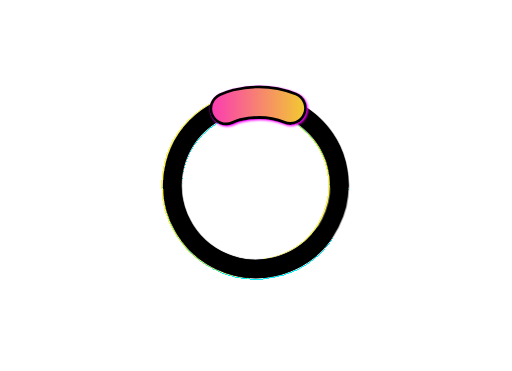
t = 0.00 s
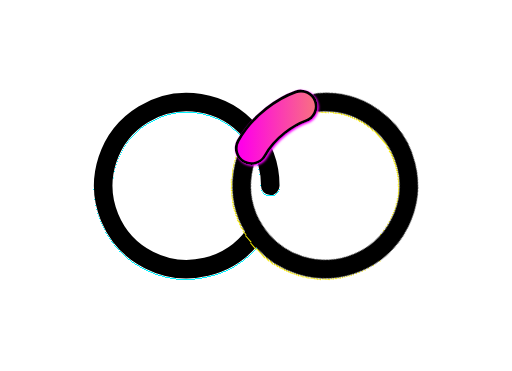
t = 0.35 s
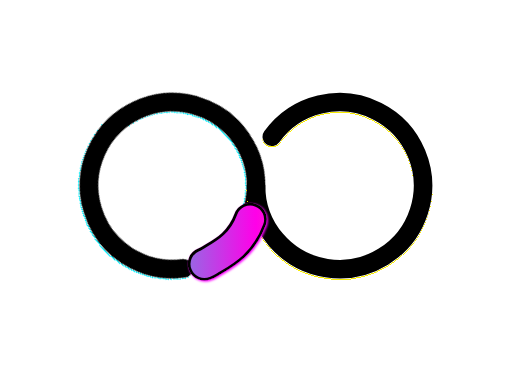
t = 0.85 s
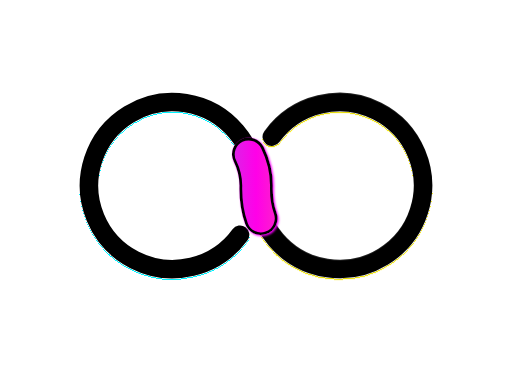
t = 1.23 s
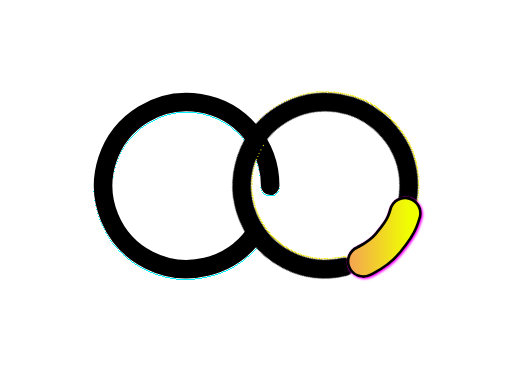
t = 1.58 s
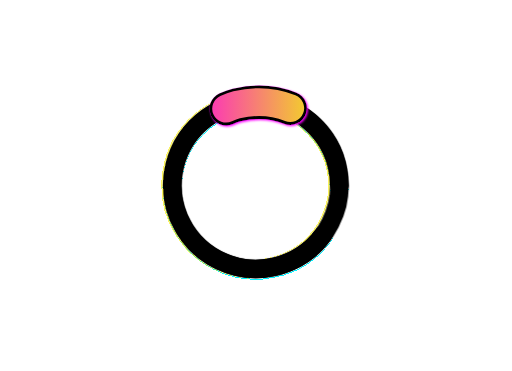
t = 1.99 s

The animated SVG that drew these frames (rendered in a browser with its animation timeline set to each time). Animation: 38 SMIL elements (animate=23,animateMotion=11,animateTransform=4); one cycle of 1.99 s.

<svg xmlns="http://www.w3.org/2000/svg" width="1380" height="1000" fill="none" id="id_dFusCdBngjepfM9ZwFJWxz" viewBox="0 0 1380 1000" data-app="Xyris">
    <defs>
        <filter id="filter-bxd5Chthe4BEx2z68DQCky" x="-0.076" y="-0.067" width="1.151" height="1.151" color-interpolation-filters="sRGB">
            <feFlood flood-opacity="0" result="BackgroundImageFix">
            </feFlood>
            <feColorMatrix in="SourceAlpha" type="matrix" values="0 0 0 0 0 0 0 0 0 0 0 0 0 0 0 0 0 0 127 0" result="hardAlpha">
            </feColorMatrix>
            <feOffset dy="4">
            </feOffset>
            <feGaussianBlur stdDeviation="2">
            </feGaussianBlur>
            <feComposite in2="hardAlpha" operator="out">
            </feComposite>
            <feColorMatrix type="matrix" values="0 0 0 0 0.00137388 0 0 0 0 0.950069 0 0 0 0 1 0 0 0 1 0">
            </feColorMatrix>
            <feBlend mode="normal" in2="BackgroundImageFix" result="effect1_dropShadow_4_41">
            </feBlend>
            <feBlend mode="normal" in="SourceGraphic" in2="effect1_dropShadow_4_41" result="shape">
            </feBlend>
        </filter>
        <filter id="filter-s2DifpBKXQWK9r2vq5EYq6" x="-0.076" y="-0.067" width="1.151" height="1.151" color-interpolation-filters="sRGB">
            <feFlood flood-opacity="0" result="BackgroundImageFix">
            </feFlood>
            <feColorMatrix in="SourceAlpha" type="matrix" values="0 0 0 0 0 0 0 0 0 0 0 0 0 0 0 0 0 0 127 0" result="hardAlpha">
            </feColorMatrix>
            <feOffset dy="4">
            </feOffset>
            <feGaussianBlur stdDeviation="2">
            </feGaussianBlur>
            <feComposite in2="hardAlpha" operator="out">
            </feComposite>
            <feColorMatrix type="matrix" values="0 0 0 0 0.968627 0 0 0 0 0.921569 0 0 0 0 0 0 0 0 1 0">
            </feColorMatrix>
            <feBlend mode="normal" in2="BackgroundImageFix" result="effect1_dropShadow_4_41">
            </feBlend>
            <feBlend mode="normal" in="SourceGraphic" in2="effect1_dropShadow_4_41" result="shape">
            </feBlend>
        </filter>
        <linearGradient id="linearGradient-fe1vizE49BdqrTPaDozEvP">
            <stop offset="0%" stop-color="rgb(0, 255, 224)">
            </stop>
            <stop offset="50%" stop-color="rgb(255, 0, 232)">
            </stop>
            <stop offset="100%" stop-color="rgb(239, 255, 0)">
            </stop>
        </linearGradient>
        <filter id="filter-nMpAk25wsH7WQjL9FikR96">
            <feDropShadow dx="3" dy="3" stdDeviation="3" flood-color="rgb(252, 0, 255)">
            </feDropShadow>
        </filter>
    </defs>
    <g transform-origin="center" transform="" style="transform-box: fill-box;">
        <g filter="url(#filter-bxd5Chthe4BEx2z68DQCky)" transform-origin="center" transform="matrix(1,0,0,1,-464.99981689453125,-500)" style="transform-box: fill-box;">
            <path d="M 647.028658203125 632.252 C 615.522658203125 675.616 569.570658203125 706.309 517.445658203125 718.803 C 465.320658203125 731.296 410.447658203125 724.771 362.705658203125 700.402 C 314.964658203125 676.032 277.491658203125 635.42 257.033658203125 585.876 C 236.574658203125 536.332 234.475658203125 481.112 251.114658203125 430.159 C 267.752658203125 379.205 302.034658203125 335.865 347.788658203125 307.942 C 393.542658203125 280.019 447.761658203125 269.347 500.684658203125 277.848 C 553.607658203125 286.35 601.757658203125 313.465 636.464658203125 354.313 C 671.171658203125 395.161 690.155658203125 447.057 689.998658203125 500.658" stroke="black" stroke-width="50" stroke-linecap="round" transform="">
            </path>
            <animateTransform attributeName="transform" type="rotate" begin="0.7255572486581158" dur="0.499005756672385" keyTimes="0; 1" values="0; 0360" fill="freeze" additive="sum" calcMode="spline" keySplines="0.455 0.03 0.515 0.955">
            </animateTransform>
            <animateMotion begin="-0.00001" dur="0.4997010570726532" keyTimes="0; 1" keyPoints="0; 1.0" fill="freeze" keySplines="0.455 0.03 0.515 0.955" calcMode="spline">
                <mpath href="#motion-path-pX42iQN2vzYq4vT6tDB4Gy">
                </mpath>
                <animateMotion begin="-0.00001" dur="0.4997010570726532" keyTimes="0; 1" keyPoints="0; 1.0" fill="freeze" keySplines="0.455 0.03 0.515 0.955" calcMode="spline">
                    <mpath href="#motion-path-pX42iQN2vzYq4vT6tDB4Gy">
                    </mpath>
                </animateMotion>
            </animateMotion>
            <animateMotion begin="1.4362066884839417" dur="0.49448657612274516" keyTimes="0; 1" keyPoints="01; 0" fill="freeze" keySplines="0.455 0.03 0.515 0.955" calcMode="spline">
                <mpath href="#motion-path-pX42iQN2vzYq4vT6tDB4Gy">
                </mpath>
            </animateMotion>
        </g>
        <g filter="url(#filter-s2DifpBKXQWK9r2vq5EYq6)" transform-origin="center" transform="matrix(1,0,0,1,-915.0009155273438,-499.99993896484375)" style="transform-box: fill-box;">
            <path d="M690 500C690 553.601 709.136 605.442 743.962 646.188C778.788 686.934 827.017 713.909 879.965 722.255C932.912 730.601 987.1 719.771 1032.77 691.715C1078.44 663.658 1112.6 620.218 1129.09 569.216C1145.58 518.214 1143.32 463 1122.72 413.517C1102.11 364.033 1064.52 323.53 1016.71 299.3C968.896 275.071 914.004 268.706 861.915 281.352C809.827 293.998 763.965 324.825 732.585 368.281" stroke="black" stroke-width="50" stroke-linecap="round" transform="">
            </path>
            <animateTransform attributeName="transform" type="rotate" begin="0.22587619158546252" dur="0.4997010570726532" keyTimes="0; 1" values="0; -90" fill="freeze" additive="sum" calcMode="spline" keySplines="0.25 0.46 0.45 0.94">
            </animateTransform>
            <animateMotion begin="-0.00001" dur="0.4997010570726532" keyTimes="0; 1" keyPoints="0; 1.0" fill="freeze" keySplines="0.455 0.03 0.515 0.955" calcMode="spline">
                <mpath href="#motion-path-1MXTS8CfNNYFD9MSZtFUNV">
                </mpath>
            </animateMotion>
            <animateTransform attributeName="transform" type="rotate" begin="-0.00001" dur="0.4997010570726532" keyTimes="0; 1" values="90;90" fill="freeze" additive="sum" calcMode="spline" keySplines="0.42 0 1 1">
            </animateTransform>
            <animateTransform attributeName="transform" type="rotate" begin="1.2245330053305006" dur="0.7061602592761863" keyTimes="0; 1" values="0; -270" fill="freeze" additive="sum" calcMode="spline" keySplines="0.455 0.03 0.515 0.955">
            </animateTransform>
            <animateMotion begin="-0.00001" dur="0.4997010570726532" keyTimes="0; 1" keyPoints="0; 1.0" fill="freeze" keySplines="0.455 0.03 0.515 0.955" calcMode="spline">
                <mpath href="#motion-path-1MXTS8CfNNYFD9MSZtFUNV">
                </mpath>
            </animateMotion>
            <animateMotion begin="1.4362066884839417" dur="0.49448657612274516" keyTimes="0; 1" keyPoints="01; 0" fill="freeze" keySplines="0.455 0.03 0.515 0.955" calcMode="spline">
                <mpath href="#motion-path-1MXTS8CfNNYFD9MSZtFUNV">
                </mpath>
            </animateMotion>
        </g>
        <g id="g-iVGv2fqBftYj8KeZyKdeBx" transform="">
            <path d="M 690.387 500.3429655761719 C 689.352 369.6339655761719 810.297 295.1859655761719 862.421 282.5919655761719 C 914.547 269.99796557617185 978.987 273.28596557617186 1029.76 302.4219655761719 C 1048.4 313.0979655761719 1065.81 325.8069655761719 1081.24 344.3429655761719 C 1096.68 362.87996557617186 1112.2 381.43996557617186 1121.08 403.82896557617187 C 1145.32 464.8379655761719 1146.77 536.2759655761719 1122.52 597.3009655761718 C 1113.59 619.6439655761719 1098.55 637.3239655761719 1083.13 655.8609655761719 C 1067.71 674.3959655761719 1044.15 690.5549655761719 1023.96 701.1289655761718 C 971.737 728.4739655761718 847.476 729.1699655761719 798.311 695.5589655761719 C 787.126 687.9129655761719 686.093 644.6639655761719 690.387 500.3429655761719 L 690.387 500.3429655761719 C 690.24 369.15596557617187 553.899 287.5689655761719 500.939 279.1019655761719 C 447.979 270.6359655761719 403.661 273.76396557617187 352.886 302.8999655761719 C 334.258 313.5759655761719 310.593 331.06696557617187 295.158 349.6039655761719 C 279.736 368.1399655761719 267.09 384.7869655761719 259.649 402.3929655761719 C 234.089 462.8669655761719 233.485 536.2759655761719 257.726 597.3009655761718 C 266.649 619.6439655761719 285.541 640.6709655761719 300.964 659.2079655761719 C 316.387 677.7439655761718 341.505 690.4529655761719 360.133 701.1289655761718 C 410.894 730.2639655761719 515.403 734.4569655761719 565.417 704.0679655761719 C 610.833 676.4739655761718 685.503 643.7419655761719 690.387 500.3429655761719 L 690.387 500.3429655761719 Z" fill="none" stroke-linejoin="round" stroke="rgb(0, 0, 0)" stroke-linecap="round" stroke-width="90" stroke-dasharray="0.5, 7.5" pathLength="8" transform-origin="center" filter="url(#filter-nMpAk25wsH7WQjL9FikR96)" transform="matrix(1,0,0,1,-689.6138916015625,-499.6555480957031)" style="transform-box: fill-box;">
                <animate attributeName="stroke-dashoffset" keyTimes="0; 1" values="7.25; 8.25" begin="0.22587619158546252" dur="0.4997110570726533" fill="freeze" calcMode="spline" keySplines="0.25 0.46 0.45 0.94">
                    <animate attributeName="stroke-dashoffset" keyTimes="0; 1" values="4.50001; 13.5" begin="-0.00002" dur="1.0000400000000005" fill="freeze" calcMode="spline" keySplines="0.455 0.03 0.515 0.955" repeatCount="indefinite">
                    </animate>
                    <animate attributeName="stroke-dashoffset" keyTimes="0; 1" values="4.50001;8" begin="-0.00002" dur="1.0000400000000005" fill="freeze" calcMode="spline" keySplines="0.455 0.03 0.515 0.955">
                        <animate attributeName="stroke-dashoffset" keyTimes="0; 1" values="4.50001; 13.5" begin="-0.00002" dur="1.0000400000000005" fill="freeze" calcMode="spline" keySplines="0.455 0.03 0.515 0.955" repeatCount="indefinite">
                        </animate>
                    </animate>
                    <animate attributeName="stroke-dashoffset" keyTimes="0; 1" values="8.2;12.2" begin="1.0000000000000004" dur="0.9885814721679683" fill="freeze" calcMode="spline" keySplines="0.455 0.03 0.515 0.955">
                    </animate>
                    <animate attributeName="stroke-dashoffset" keyTimes="0; 1" values="7.25;8.25" begin="-0.00002" dur="0.49971105707265323" fill="freeze" calcMode="spline" keySplines="0.455 0.03 0.515 0.955">
                        <animate attributeName="stroke-dashoffset" keyTimes="0; 1" values="4.50001; 13.5" begin="-0.00002" dur="1.0000400000000005" fill="freeze" calcMode="spline" keySplines="0.455 0.03 0.515 0.955" repeatCount="indefinite">
                        </animate>
                        <animate attributeName="stroke-dashoffset" keyTimes="0; 1" values="4.50001;8" begin="-0.00002" dur="1.0000400000000005" fill="freeze" calcMode="spline" keySplines="0.455 0.03 0.515 0.955">
                            <animate attributeName="stroke-dashoffset" keyTimes="0; 1" values="4.50001; 13.5" begin="-0.00002" dur="1.0000400000000005" fill="freeze" calcMode="spline" keySplines="0.455 0.03 0.515 0.955" repeatCount="indefinite">
                            </animate>
                        </animate>
                        <animate attributeName="stroke-dashoffset" keyTimes="0; 1" values="8.2;12.2" begin="1.0000000000000004" dur="0.9885814721679683" fill="freeze" calcMode="spline" keySplines="0.455 0.03 0.515 0.955">
                        </animate>
                    </animate>
                </animate>
                <animate attributeName="stroke-dashoffset" keyTimes="0; 1" values="8.25; 12.25" begin="0.7255572486581158" dur="0.49899575667238494" fill="freeze" calcMode="spline" keySplines="0.455 0.03 0.515 0.955">
                </animate>
                <animate attributeName="stroke-dashoffset" keyTimes="0; 1" values="12.25; 15.25" begin="1.2245330053305006" dur="0.7061602592761863" fill="freeze" calcMode="spline" keySplines="0.455 0.03 0.515 0.955">
                </animate>
                <animate attributeName="stroke-dashoffset" keyTimes="0; 1" values="7.25;7.25" begin="-0.00001" dur="0.4997010570726532" fill="freeze" calcMode="spline" keySplines="0 0 1 1">
                </animate>
                <animateMotion begin="-0.00001" dur="0.4997010570726532" keyTimes="0; 1" keyPoints="0; 1.0" fill="freeze" keySplines="0.455 0.03 0.515 0.955" calcMode="spline">
                    <mpath href="#motion-path-45r5GRH5fdFQttugo7EFgV">
                    </mpath>
                </animateMotion>
                <animateMotion begin="1.4362066884839417" dur="0.49448657612274516" keyTimes="0; 1" keyPoints="1; 0" fill="freeze" keySplines="0.455 0.03 0.515 0.955" calcMode="spline">
                    <mpath href="#motion-path-45r5GRH5fdFQttugo7EFgV">
                    </mpath>
                </animateMotion>
            </path>
            <path d="M 690.3868923339844 500.343 C 689.3518923339843 369.634 810.2968923339844 295.186 862.4208923339844 282.592 C 914.5468923339844 269.998 978.9868923339844 273.286 1029.7608923339844 302.422 C 1048.4008923339843 313.098 1065.8108923339844 325.807 1081.2408923339844 344.343 C 1096.6808923339843 362.88 1112.2008923339845 381.44 1121.0808923339844 403.829 C 1145.3208923339844 464.838 1146.7708923339844 536.276 1122.5208923339844 597.301 C 1113.5908923339844 619.644 1098.5508923339844 637.324 1083.1308923339843 655.861 C 1067.7108923339845 674.396 1044.1508923339843 690.555 1023.9608923339844 701.129 C 971.7368923339844 728.474 847.4758923339843 729.17 798.3108923339844 695.559 C 787.1258923339843 687.913 686.0928923339844 644.664 690.3868923339844 500.343 L 690.3868923339844 500.343 C 690.2398923339844 369.156 553.8988923339843 287.569 500.93889233398437 279.102 C 447.9788923339844 270.636 403.66089233398435 273.764 352.8858923339844 302.9 C 334.2578923339844 313.576 310.59289233398437 331.067 295.15789233398436 349.604 C 279.7358923339844 368.14 267.0898923339844 384.787 259.64889233398435 402.393 C 234.08889233398438 462.867 233.48489233398436 536.276 257.72589233398435 597.301 C 266.64889233398435 619.644 285.5408923339844 640.671 300.96389233398435 659.208 C 316.38689233398435 677.744 341.5048923339844 690.453 360.1328923339844 701.129 C 410.89389233398435 730.264 515.4028923339844 734.457 565.4168923339844 704.068 C 610.8328923339843 676.474 685.5028923339844 643.742 690.3868923339844 500.343 L 690.3868923339844 500.343 Z" fill="none" stroke-linejoin="round" stroke="url(#linearGradient-fe1vizE49BdqrTPaDozEvP)" stroke-linecap="round" stroke-width="75" stroke-dasharray="0.5, 7.5" pathLength="8" transform-origin="center" transform="matrix(1,0,0,1,-689.6138916015625,-499.6555480957031)" style="transform-box: fill-box;">
                <animate attributeName="stroke-dashoffset" keyTimes="0; 1" values="7.25; 8.25" begin="0.22587619158546252" dur="0.4997110570726533" fill="freeze" calcMode="spline" keySplines="0.25 0.46 0.45 0.94">
                    <animate attributeName="stroke-dashoffset" keyTimes="0; 1" values="4.50001; 13.5" begin="-0.00002" dur="1.0000400000000005" fill="freeze" calcMode="spline" keySplines="0.455 0.03 0.515 0.955" repeatCount="indefinite">
                    </animate>
                    <animate attributeName="stroke-dashoffset" keyTimes="0; 1" values="4.50001;8" begin="-0.00002" dur="1.0000400000000005" fill="freeze" calcMode="spline" keySplines="0.455 0.03 0.515 0.955">
                        <animate attributeName="stroke-dashoffset" keyTimes="0; 1" values="4.50001; 13.5" begin="-0.00002" dur="1.0000400000000005" fill="freeze" calcMode="spline" keySplines="0.455 0.03 0.515 0.955" repeatCount="indefinite">
                        </animate>
                    </animate>
                    <animate attributeName="stroke-dashoffset" keyTimes="0; 1" values="8.2;12.2" begin="1.0000000000000004" dur="0.9885814721679683" fill="freeze" calcMode="spline" keySplines="0.455 0.03 0.515 0.955">
                    </animate>
                </animate>
                <animate attributeName="stroke-dashoffset" keyTimes="0; 1" values="8.25; 12.25" begin="0.7255572486581158" dur="0.49899575667238494" fill="freeze" calcMode="spline" keySplines="0.455 0.03 0.515 0.955">
                </animate>
                <animate attributeName="stroke-dashoffset" keyTimes="0; 1" values="12.25; 15.25" begin="1.2245330053305006" dur="0.7061602592761863" fill="freeze" calcMode="spline" keySplines="0.455 0.03 0.515 0.955">
                </animate>
                <animate attributeName="stroke-dashoffset" keyTimes="0; 1" values="7.25;7.25" begin="-0.00001" dur="0.4997010570726532" fill="freeze" calcMode="spline" keySplines="0 0 1 1">
                </animate>
                <animateMotion begin="-0.00001" dur="0.4997010570726532" keyTimes="0; 1" keyPoints="0; 1.0" fill="freeze" keySplines="0.455 0.03 0.515 0.955" calcMode="spline">
                    <mpath href="#motion-path-vcSSw5kGNNbD4QMVBqJjuK">
                    </mpath>
                </animateMotion>
                <animate attributeName="stroke-dashoffset" keyTimes="0; 1" values="7.25;7.25" begin="-0.00001" dur="0.4997010570726532" fill="freeze" calcMode="spline" keySplines="0 0 1 1">
                </animate>
                <animateMotion begin="-0.00001" dur="0.4997010570726532" keyTimes="0; 1" keyPoints="0; 1.0" fill="freeze" keySplines="0.455 0.03 0.515 0.955" calcMode="spline">
                    <mpath href="#motion-path-vcSSw5kGNNbD4QMVBqJjuK">
                    </mpath>
                </animateMotion>
                <animateMotion begin="1.4362066884839417" dur="0.49448657612274516" keyTimes="0; 1" keyPoints="01; 00" fill="freeze" keySplines="0.455 0.03 0.515 0.955" calcMode="spline">
                    <mpath href="#motion-path-vcSSw5kGNNbD4QMVBqJjuK">
                    </mpath>
                </animateMotion>
            </path>
        </g>
        <path d="M 465 500 C 689.6139221191406 499.6555480957031 689.6139221191406 499.6555480957031 689.6139221191406 499.6555480957031" stroke-width="1" stroke="none" fill="none" id="motion-path-45r5GRH5fdFQttugo7EFgV" transform="">
        </path>
        <path d="M 465 499.6555480957031 C 689.6139526367188 500.0003967285156 689.6139526367188 500.0003967285156 689.6139526367188 500.0003967285156" stroke-width="1" stroke="none" fill="none" id="motion-path-vcSSw5kGNNbD4QMVBqJjuK" transform="">
        </path>
        <path d="M 689.6139526367188 499.6555480957031 C 465 500.343994140625 465 500.343994140625 465 500.343994140625" stroke-width="1" stroke="none" fill="none" id="motion-path-pX42iQN2vzYq4vT6tDB4Gy" transform="">
        </path>
        <path d="M 689.6139291229857 499.6555380708983 C 915 500.343994140625 915 500.343994140625 915 500.343994140625" stroke-width="1" stroke="none" fill="none" id="motion-path-1MXTS8CfNNYFD9MSZtFUNV" transform="">
        </path>
    </g>
    <animate attributeName="stroke-dashoffset" keyTimes="0; 1" values="7.25;7.25" begin="-0.00001" dur="0.4997010570726532" fill="freeze" calcMode="spline" keySplines="0 0 1 1">
    </animate>
</svg>
